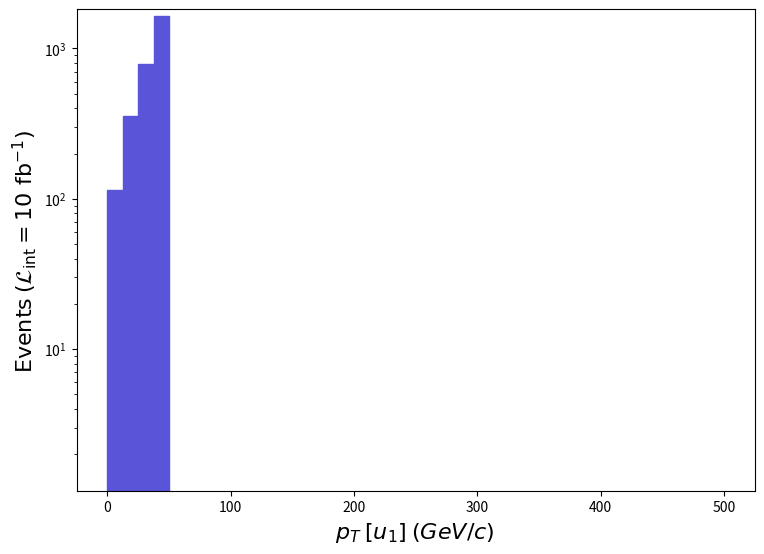

Write the Python code that produced this figure. (Note: this script raises an exception after producing the figure.)
def selection_3():

    # Library import
    import numpy
    import matplotlib
    import matplotlib.pyplot   as plt
    import matplotlib.gridspec as gridspec

    # Library version
    matplotlib_version = matplotlib.__version__
    numpy_version      = numpy.__version__

    # Histo binning
    xBinning = numpy.linspace(0.0,500.0,41,endpoint=True)

    # Creating data sequence: middle of each bin
    xData = numpy.array([6.25,18.75,31.25,43.75,56.25,68.75,81.25,93.75,106.25,118.75,131.25,143.75,156.25,168.75,181.25,193.75,206.25,218.75,231.25,243.75,256.25,268.75,281.25,293.75,306.25,318.75,331.25,343.75,356.25,368.75,381.25,393.75,406.25,418.75,431.25,443.75,456.25,468.75,481.25,493.75])

    # Creating weights for histo: y4_PT_0
    y4_PT_0_weights = numpy.array([114.12729607000075,354.8690877800027,782.6286730500046,1652.3779430999916,0.0,0.0,0.0,0.0,0.0,0.0,0.0,0.0,0.0,0.0,0.0,0.0,0.0,0.0,0.0,0.0,0.0,0.0,0.0,0.0,0.0,0.0,0.0,0.0,0.0,0.0,0.0,0.0,0.0,0.0,0.0,0.0,0.0,0.0,0.0,0.0])

    # Creating a new Canvas
    fig   = plt.figure(figsize=(8.75,6.25),dpi=80)
    frame = gridspec.GridSpec(1,1)
    pad   = fig.add_subplot(frame[0])

    # Creating a new Stack
    pad.hist(x=xData, bins=xBinning, weights=y4_PT_0_weights,\
             label="$run\_01$", histtype="stepfilled", rwidth=1.0,\
             color="#5954d8", edgecolor="#5954d8", linewidth=1, linestyle="solid",\
             bottom=None, cumulative=False, density=False, align="mid", orientation="vertical")


    # Axis
    plt.rc('text',usetex=False)
    plt.xlabel(r"$p_{T}$ $[ u_{1} ]$ $(GeV/c)$ ",\
               fontsize=16,color="black")
    plt.ylabel(r"$\mathrm{Events}$ $(\mathcal{L}_{\mathrm{int}} = 10\ \mathrm{fb}^{-1})$ ",\
               fontsize=16,color="black")

    # Boundary of y-axis
    ymax=(y4_PT_0_weights).max()*1.1
    #ymin=0 # linear scale
    ymin=min([x for x in (y4_PT_0_weights) if x])/100. # log scale
    plt.gca().set_ylim(ymin,ymax)

    # Log/Linear scale for X-axis
    plt.gca().set_xscale("linear")
    #plt.gca().set_xscale("log",nonpositive="clip")

    # Log/Linear scale for Y-axis
    #plt.gca().set_yscale("linear")
    plt.gca().set_yscale("log",nonpositive="clip")

    # Saving the image
    plt.savefig('../../HTML/MadAnalysis5job_0/selection_3.png')

# Running!
if __name__ == '__main__':
    selection_3()
